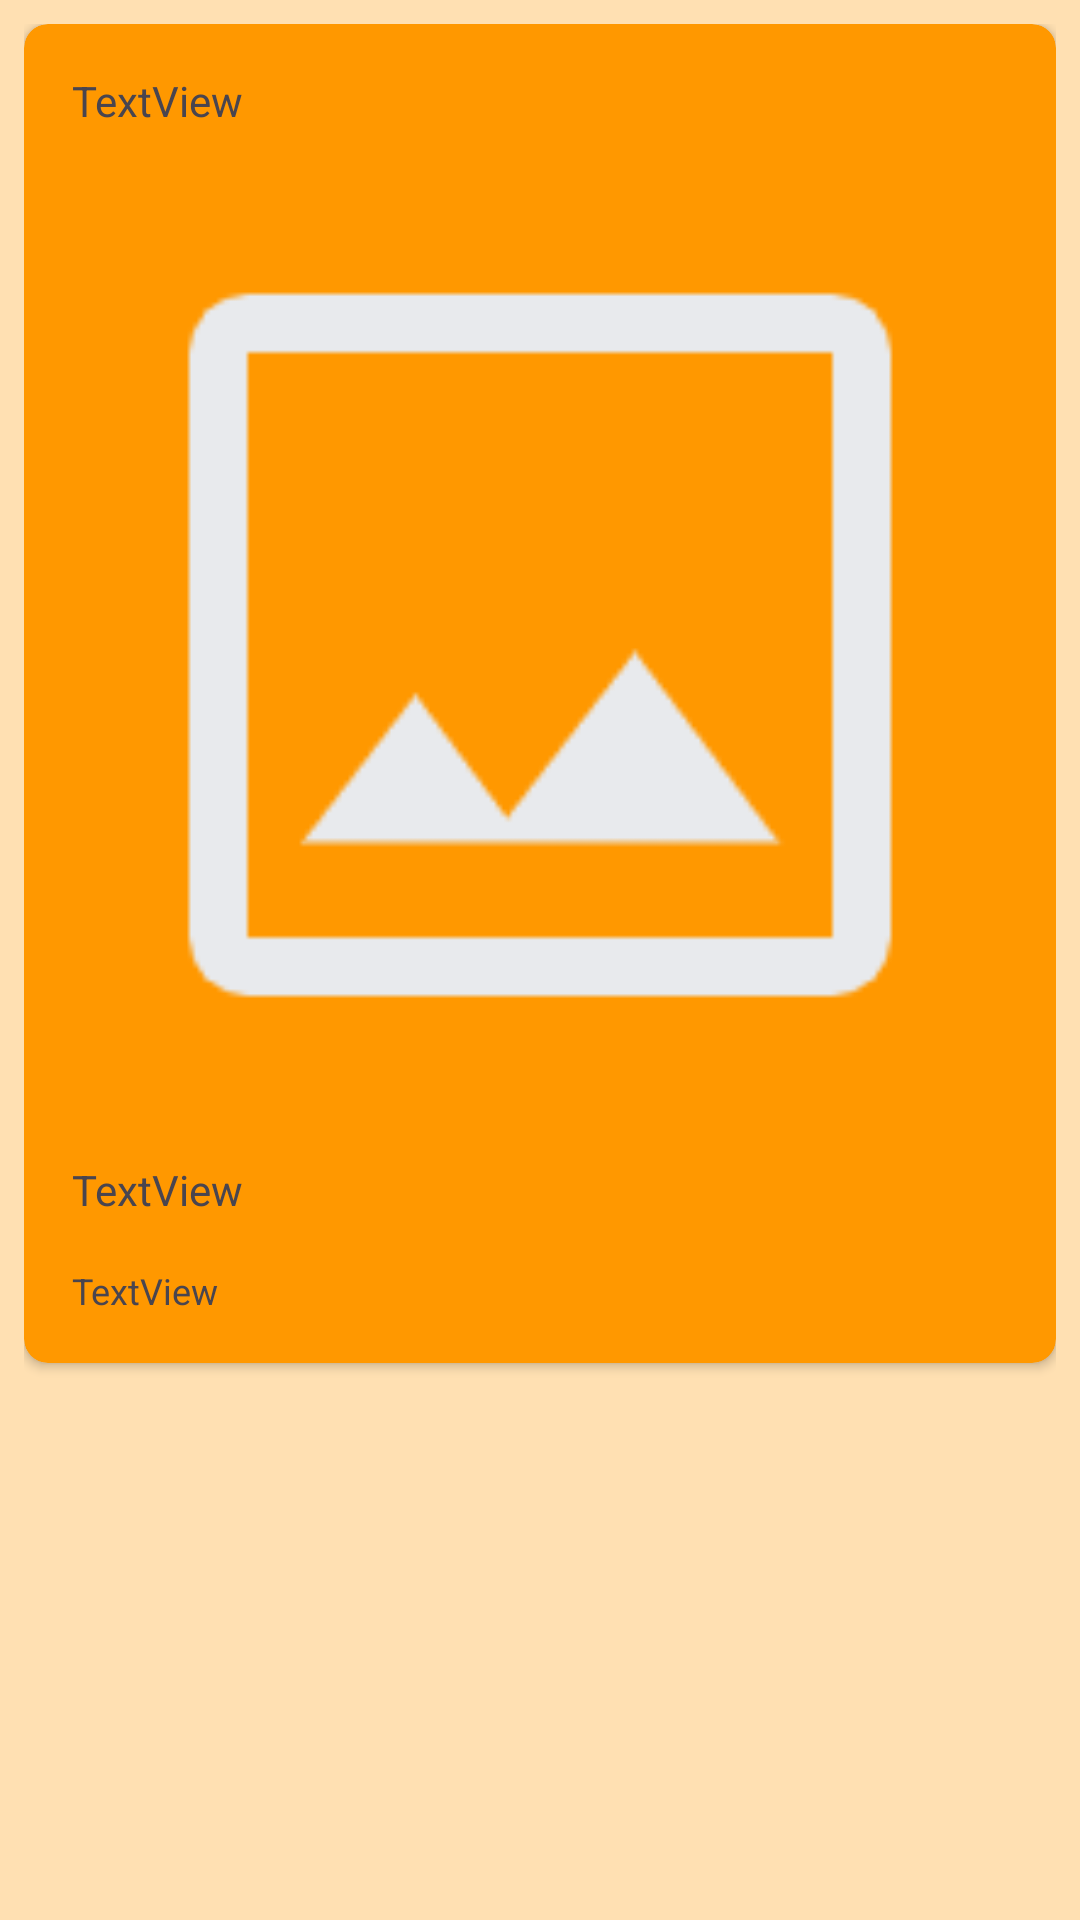

Here is an Android app screen rendered from its layout file. Give the layout XML and the strings, colors and styles it references.
<!-- AndroidManifest.xml: application theme Theme.FlickrBrowser -->
<!-- res/layout/content_photo_details.xml -->
<?xml version="1.0" encoding="utf-8"?>
<ScrollView xmlns:android="http://schemas.android.com/apk/res/android"
    xmlns:app="http://schemas.android.com/apk/res-auto"
    android:layout_width="match_parent"
    android:layout_height="match_parent"
    xmlns:tools="http://schemas.android.com/tools"
    android:padding="8dp"
    android:paddingBottom="16dp"
    app:layout_behavior="@string/appbar_scrolling_view_behavior"
    tools:context=".PhotoDetailsActivity"
    tools:showIn="@layout/activity_photo_details">

    <androidx.cardview.widget.CardView
        android:layout_width="match_parent"
        android:layout_height="wrap_content"
        app:cardCornerRadius="8dp"
        app:contentPadding="8dp">

        <LinearLayout
            android:layout_width="match_parent"
            android:layout_height="wrap_content"
            android:orientation="vertical">

            <TextView
                android:id="@+id/photo_author"
                android:layout_width="match_parent"
                android:layout_height="wrap_content"
                android:layout_margin="8dp"
                android:text="TextView" />

            <ImageView
                android:id="@+id/photo_image"
                android:layout_width="match_parent"
                android:layout_height="wrap_content"
                android:layout_margin="8dp"
                android:adjustViewBounds="true"
                android:scaleType="fitCenter"
                app:srcCompat="@drawable/placeholder" />

            <TextView
                android:id="@+id/photo_title"
                android:layout_width="match_parent"
                android:layout_height="wrap_content"
                android:layout_margin="8dp"
                android:text="@string/textview" />

            <TextView
                android:id="@+id/photo_tags"
                android:layout_width="match_parent"
                android:layout_height="wrap_content"
                android:layout_margin="8dp"
                android:text="TextView"
                android:textSize="12sp" />
        </LinearLayout>
    </androidx.cardview.widget.CardView>
</ScrollView>
<!-- res/layout/activity_photo_details.xml (included above) -->
<?xml version="1.0" encoding="utf-8"?>
<androidx.coordinatorlayout.widget.CoordinatorLayout xmlns:android="http://schemas.android.com/apk/res/android"
    xmlns:app="http://schemas.android.com/apk/res-auto"
    xmlns:tools="http://schemas.android.com/tools"
    android:layout_width="match_parent"
    android:layout_height="match_parent"
    android:fitsSystemWindows="true"
    tools:context=".PhotoDetailsActivity">

    <com.google.android.material.appbar.AppBarLayout
        android:layout_width="match_parent"
        android:layout_height="wrap_content"
        android:fitsSystemWindows="true">

        <com.google.android.material.appbar.MaterialToolbar
            android:id="@+id/toolbar"
            android:layout_width="match_parent"
            android:layout_height="?attr/actionBarSize"
            android:background="?attr/colorPrimary"
            style="@style/ToolbarStyle"/>

    </com.google.android.material.appbar.AppBarLayout>

    <include android:id="@+id/contentPhotoDetails" layout="@layout/content_photo_details" />

    <com.google.android.material.floatingactionbutton.FloatingActionButton
        android:id="@+id/fab"
        android:layout_width="wrap_content"
        android:layout_height="wrap_content"
        android:layout_gravity="bottom|end"
        android:layout_marginEnd="@dimen/fab_margin"
        app:srcCompat="@android:drawable/ic_dialog_email" />

</androidx.coordinatorlayout.widget.CoordinatorLayout>
<!-- resources referenced by this layout -->
<resources>
  <!-- drawable placeholder: png bitmap (drawable, 3444 bytes) -->
  <string name="textview">TextView</string>
  <style name="ToolbarStyle" parent="Widget.MaterialComponents.Toolbar">
          <item name="android:background">@color/primary</item>
          <item name="titleTextColor">@color/primary_text</item>
          <item name="subtitleTextColor">@color/secondary_text</item>
      </style>
  <style name="Theme.FlickrBrowser" parent="Base.Theme.FlickrBrowser">
      <item name="windowActionBar">false</item>
      <item name="windowNoTitle">true</item>
      </style>
  <color name="primary">#FF9800</color>
  <color name="primary_text">#212121</color>
  <color name="secondary_text">#757575</color>
  <style name="Base.Theme.FlickrBrowser" parent="Theme.Material3.DayNight.NoActionBar">
          <item name="colorPrimary">@color/primary</item>
          <item name="colorPrimaryDark">@color/primary_dark</item>
          <item name="colorAccent">@color/accent</item>
          <item name="android:textColorSecondary">@color/secondary_text</item>
          <item name="android:icon">@color/icons</item>
          <item name="android:windowBackground">@color/primary_light</item>
          <item name="cardBackgroundColor">@color/primary</item>
      </style>
  <color name="primary_dark">#F57C00</color>
  <color name="accent">#FFEB3B</color>
  <color name="icons">#212121</color>
  <color name="primary_light">#FFE0B2</color>
</resources>
